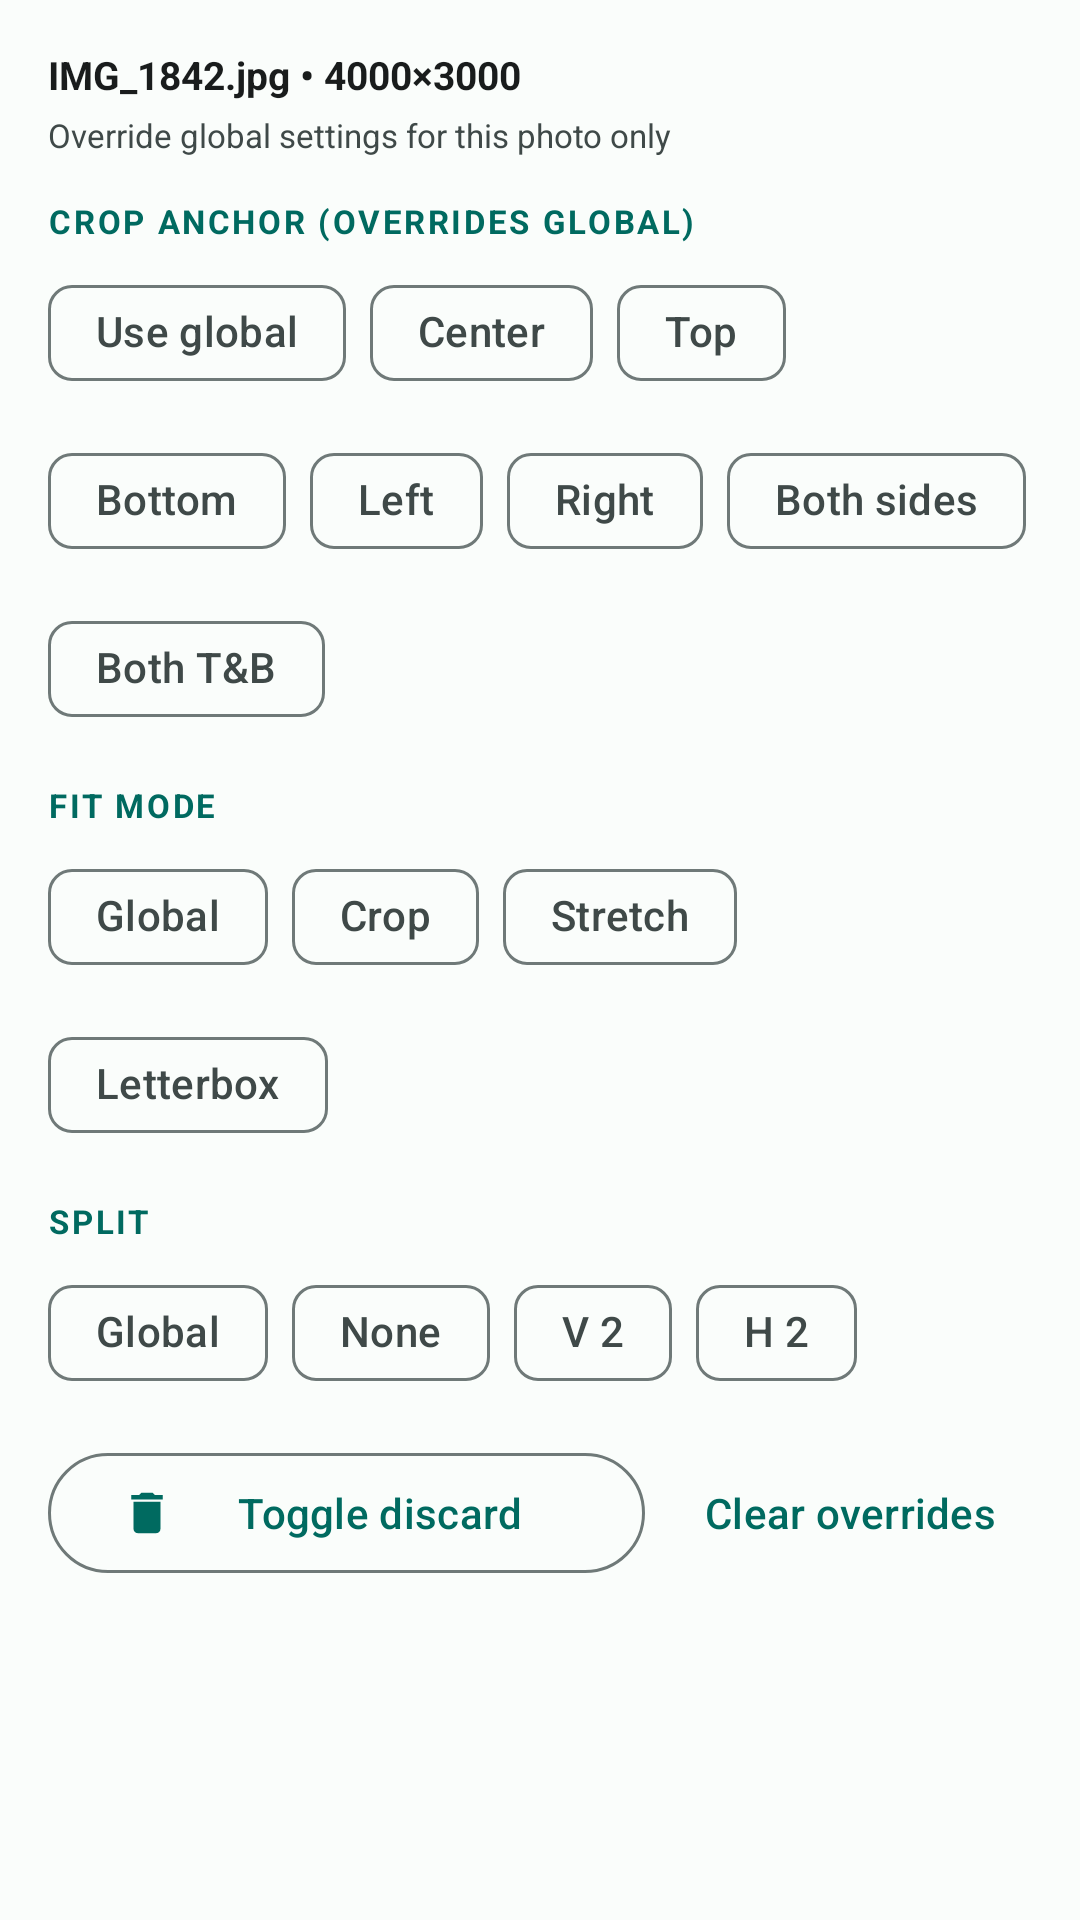

The Android layout XML behind this screen, and the referenced resources:
<!-- AndroidManifest.xml: application theme AppTheme -->
<!-- res/layout/dialog_studio_photo_edit.xml -->
<?xml version="1.0" encoding="utf-8"?>
<ScrollView xmlns:android="http://schemas.android.com/apk/res/android"
    xmlns:app="http://schemas.android.com/apk/res-auto"
    android:layout_width="match_parent"
    android:layout_height="wrap_content">

    <LinearLayout
        android:layout_width="match_parent"
        android:layout_height="wrap_content"
        android:orientation="vertical"
        android:padding="16dp">

        <TextView
            android:id="@+id/tvEditPhotoName"
            android:layout_width="wrap_content"
            android:layout_height="wrap_content"
            android:text="IMG_1842.jpg • 4000×3000"
            android:textColor="?attr/colorOnSurface"
            android:textSize="13sp"
            android:textStyle="bold" />

        <TextView
            android:layout_width="wrap_content"
            android:layout_height="wrap_content"
            android:layout_marginTop="4dp"
            android:text="Override global settings for this photo only"
            android:textColor="?attr/colorOnSurfaceVariant"
            android:textSize="11sp" />

        <TextView
            android:layout_width="wrap_content"
            android:layout_height="wrap_content"
            android:layout_marginTop="14dp"
            android:text="Crop anchor (overrides global)"
            android:textColor="?attr/colorPrimary"
            android:textSize="11sp"
            android:textStyle="bold"
            android:letterSpacing="0.08"
            android:textAllCaps="true" />

        <com.google.android.material.chip.ChipGroup
            android:id="@+id/chipGroupEditCrop"
            android:layout_width="match_parent"
            android:layout_height="wrap_content"
            android:layout_marginTop="6dp"
            app:singleSelection="true">

            <com.google.android.material.chip.Chip
                style="@style/Widget.Material3.Chip.Filter"
                android:layout_width="wrap_content"
                android:layout_height="wrap_content"
                android:text="Use global" />

            <com.google.android.material.chip.Chip
                style="@style/Widget.Material3.Chip.Filter"
                android:layout_width="wrap_content"
                android:layout_height="wrap_content"
                android:text="Center" />

            <com.google.android.material.chip.Chip
                style="@style/Widget.Material3.Chip.Filter"
                android:layout_width="wrap_content"
                android:layout_height="wrap_content"
                android:text="Top" />

            <com.google.android.material.chip.Chip
                style="@style/Widget.Material3.Chip.Filter"
                android:layout_width="wrap_content"
                android:layout_height="wrap_content"
                android:text="Bottom" />

            <com.google.android.material.chip.Chip
                style="@style/Widget.Material3.Chip.Filter"
                android:layout_width="wrap_content"
                android:layout_height="wrap_content"
                android:text="Left" />

            <com.google.android.material.chip.Chip
                style="@style/Widget.Material3.Chip.Filter"
                android:layout_width="wrap_content"
                android:layout_height="wrap_content"
                android:text="Right" />

            <com.google.android.material.chip.Chip
                style="@style/Widget.Material3.Chip.Filter"
                android:layout_width="wrap_content"
                android:layout_height="wrap_content"
                android:text="Both sides" />

            <com.google.android.material.chip.Chip
                style="@style/Widget.Material3.Chip.Filter"
                android:layout_width="wrap_content"
                android:layout_height="wrap_content"
                android:text="Both T&amp;B" />
        </com.google.android.material.chip.ChipGroup>

        <TextView
            android:layout_width="wrap_content"
            android:layout_height="wrap_content"
            android:layout_marginTop="14dp"
            android:text="Fit mode"
            android:textColor="?attr/colorPrimary"
            android:textSize="11sp"
            android:textStyle="bold"
            android:letterSpacing="0.08"
            android:textAllCaps="true" />

        <com.google.android.material.chip.ChipGroup
            android:id="@+id/chipGroupEditFit"
            android:layout_width="match_parent"
            android:layout_height="wrap_content"
            android:layout_marginTop="6dp"
            app:singleSelection="true">

            <com.google.android.material.chip.Chip
                style="@style/Widget.Material3.Chip.Filter"
                android:layout_width="wrap_content"
                android:layout_height="wrap_content"
                android:text="Global" />

            <com.google.android.material.chip.Chip
                style="@style/Widget.Material3.Chip.Filter"
                android:layout_width="wrap_content"
                android:layout_height="wrap_content"
                android:text="Crop" />

            <com.google.android.material.chip.Chip
                style="@style/Widget.Material3.Chip.Filter"
                android:layout_width="wrap_content"
                android:layout_height="wrap_content"
                android:text="Stretch" />

            <com.google.android.material.chip.Chip
                style="@style/Widget.Material3.Chip.Filter"
                android:layout_width="wrap_content"
                android:layout_height="wrap_content"
                android:text="Letterbox" />
        </com.google.android.material.chip.ChipGroup>

        <TextView
            android:layout_width="wrap_content"
            android:layout_height="wrap_content"
            android:layout_marginTop="14dp"
            android:text="Split"
            android:textColor="?attr/colorPrimary"
            android:textSize="11sp"
            android:textStyle="bold"
            android:letterSpacing="0.08"
            android:textAllCaps="true" />

        <com.google.android.material.chip.ChipGroup
            android:id="@+id/chipGroupEditSplit"
            android:layout_width="match_parent"
            android:layout_height="wrap_content"
            android:layout_marginTop="6dp"
            app:singleSelection="true">

            <com.google.android.material.chip.Chip
                style="@style/Widget.Material3.Chip.Filter"
                android:layout_width="wrap_content"
                android:layout_height="wrap_content"
                android:text="Global" />

            <com.google.android.material.chip.Chip
                style="@style/Widget.Material3.Chip.Filter"
                android:layout_width="wrap_content"
                android:layout_height="wrap_content"
                android:text="None" />

            <com.google.android.material.chip.Chip
                style="@style/Widget.Material3.Chip.Filter"
                android:layout_width="wrap_content"
                android:layout_height="wrap_content"
                android:text="V 2" />

            <com.google.android.material.chip.Chip
                style="@style/Widget.Material3.Chip.Filter"
                android:layout_width="wrap_content"
                android:layout_height="wrap_content"
                android:text="H 2" />
        </com.google.android.material.chip.ChipGroup>

        <LinearLayout
            android:layout_width="match_parent"
            android:layout_height="wrap_content"
            android:gravity="center_vertical"
            android:orientation="horizontal"
            android:layout_marginTop="12dp">

            <com.google.android.material.button.MaterialButton
                android:id="@+id/btnEditDiscard"
                style="@style/Widget.Material3.Button.OutlinedButton"
                android:layout_width="0dp"
                android:layout_height="wrap_content"
                android:layout_weight="1"
                android:text="Toggle discard"
                app:icon="@drawable/ic_discard" />

            <com.google.android.material.button.MaterialButton
                android:id="@+id/btnEditClear"
                style="@style/Widget.Material3.Button.TextButton"
                android:layout_width="wrap_content"
                android:layout_height="wrap_content"
                android:layout_marginStart="8dp"
                android:text="Clear overrides" />
        </LinearLayout>
    </LinearLayout>
</ScrollView>
<!-- resources referenced by this layout -->
<resources>
  <!-- drawable ic_discard (drawable) -->
  <vector xmlns:android="http://schemas.android.com/apk/res/android"
      android:width="24dp"
      android:height="24dp"
      android:viewportWidth="24"
      android:viewportHeight="24">
      <path android:fillColor="#BA1A1A" android:pathData="M6,19c0,1.1 0.9,2 2,2h8c1.1,0 2,-0.9 2,-2V7H6v12zM19,4h-3.5l-1,-1h-5l-1,1H5v2h14V4z"/>
  </vector>
  <style name="AppTheme" parent="Base.AppTheme" />
  <style name="Base.AppTheme" parent="Theme.Material3.DayNight.NoActionBar">
      <item name="colorPrimary">@color/light_primary</item>
      <item name="colorOnPrimary">@color/light_onPrimary</item>
      <item name="colorPrimaryContainer">@color/light_primaryContainer</item>
      <item name="colorOnPrimaryContainer">@color/light_onPrimaryContainer</item>
      <item name="colorSecondary">@color/light_secondary</item>
      <item name="colorOnSecondary">@color/light_onSecondary</item>
      <item name="colorSecondaryContainer">@color/light_secondaryContainer</item>
      <item name="colorSurface">@color/light_surface</item>
      <item name="colorOnSurface">@color/light_onSurface</item>
      <item name="colorSurfaceVariant">@color/light_surfaceVariant</item>
      <item name="colorOnSurfaceVariant">@color/light_onSurfaceVariant</item>
      <item name="colorOutline">@color/light_outline</item>
      <item name="colorOutlineVariant">@color/light_outlineVariant</item>
      <item name="android:colorBackground">@color/light_background</item>
      <item name="colorError">@color/light_error</item>
      <item name="colorSurfaceContainer">@color/light_surfaceContainer</item>
      <item name="colorSurfaceContainerHigh">@color/light_surfaceContainerHigh</item>
      <item name="colorSurfaceContainerHighest">@color/light_surfaceContainerHighest</item>
    </style>
  <color name="light_primary">#006A60</color>
  <color name="light_onPrimary">#FFFFFF</color>
  <color name="light_primaryContainer">#6FF7D4</color>
  <color name="light_onPrimaryContainer">#00201C</color>
  <color name="light_secondary">#4A635F</color>
  <color name="light_onSecondary">#FFFFFF</color>
  <color name="light_secondaryContainer">#CCE8E2</color>
  <color name="light_surface">#FAFDFB</color>
  <color name="light_onSurface">#191C1C</color>
  <color name="light_surfaceVariant">#DAE5E3</color>
  <color name="light_onSurfaceVariant">#3F4948</color>
  <color name="light_outline">#6F7978</color>
  <color name="light_outlineVariant">#BEC9C6</color>
  <color name="light_background">#FAFDFB</color>
  <color name="light_error">#BA1A1A</color>
  <color name="light_surfaceContainer">#EDEEEF</color>
  <color name="light_surfaceContainerHigh">#E6E8E9</color>
  <color name="light_surfaceContainerHighest">#E0E3E2</color>
</resources>
